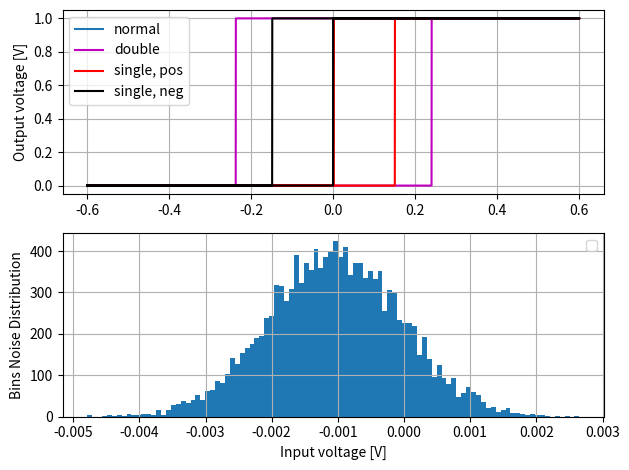

Write the Python code that produced this figure.
import dataclasses
import numpy as np


@dataclasses.dataclass
class SettingsCMP:
    """"Individual data class to configure an analogue comparator

    Args:
        vdd:        Positive supply voltage [V]
        vss:        Negative supply voltage [V]
        offset:     Offset voltage of the amplifier [V]
        noise:      Enable noise on output [True/False]
    """
    vdd:    float
    vss:    float
    # Comparator characteristics
    gain: int
    out_analog: bool
    offset: float
    noise:  bool

    @property
    def vcm(self) -> np.ndarray:
        return np.array(self.vdd + self.vss) / 2


RecommendedSettingsAMP = SettingsCMP(
    vdd=0.6, vss=-0.6,
    out_analog=False,
    gain=100,
    offset=0-1e-3,
    noise=True
)


class Comp:
    """Class for emulating an analogue comparator"""
    settings: SettingsCMP
    _unoise: np.ndarray
    _int_state: np.ndarray

    def __init__(self, setting: SettingsCMP):
        # --- Settings
        self.settings = setting
        self.__noise_dis = 1e-3

    @property
    def vcm(self) -> float:
        return (self.settings.vdd + self.settings.vss) / 2

    def __gen_noise(self, input: int, scale=0.1) -> np.ndarray:
        """Generate the input noise"""
        return np.random.normal(self.settings.offset, scale, input) if self.settings.noise else self.settings.offset * np.ones(input)

    def __voltage_clipping(self, uin: np.ndarray) -> np.ndarray:
        """Do voltage clipping at voltage supply"""
        uin[uin > self.settings.vdd] = self.settings.vdd
        uin[uin < self.settings.vss] = self.settings.vss
        return uin

    def __cmp_calc(self, uinp: np.ndarray, uinn: np.ndarray) -> np.ndarray:
        """Performing the difference calculation"""
        du = uinp - uinn
        return self.settings.vcm + self.settings.gain * du

    def __dig_output(self, du: np.ndarray) -> np.ndarray:
        """Translating the analogue signal into digital trigger"""
        return np.sign(du) == 1

    def __cmp_hystere(self, du: np.ndarray, thr: list) -> np.ndarray:
        """Processing differential input for generating hysterese"""
        u_out = np.zeros(du.shape)
        self._int_state = np.zeros(du.shape, dtype=np.bool_)
        # state == 0 --> not active, state == 1 --> active
        for idx, val in enumerate(du):
            out = val - (thr[0] if not self._int_state[idx] else thr[1]) + self._unoise[idx]
            if idx < u_out.size-2:
                self._int_state[idx+1] = np.sign(out) == 1

            u_out[idx] = self.settings.vcm + self.settings.gain * out

        return u_out

    def __type_hystere(self, mode: int, scale_thr: float) -> list:
        """Definition of type"""
        list_out = [0.0, 0.0]
        match mode:
            case 0:
                # --- Normal comparator
                list_out = [0.0, 0.0]
            case 1:
                # --- Single Side, negative VSS
                list_out = [0.0, scale_thr * (self.settings.vss - self.settings.vcm)]
            case 2:
                # --- Single Side, positive VDD
                list_out = [scale_thr * (self.settings.vdd - self.settings.vcm), 0.0]
            case 3:
                # --- Double Side, VSS-VDD
                list_out = [scale_thr * (self.settings.vdd - self.settings.vcm), scale_thr * (self.settings.vss - self.settings.vcm)]
            case 4:
                # --- Double Side, Reference
                list_out = [0.0, 0.0]

        return list_out

    def cmp_ideal(self, uinp: np.ndarray, uinn: np.ndarray) -> np.ndarray:
        """Performs an ideal comparator with input signal
        Args:
            uinp    - Positive input voltage [V]
            uinn    - Negative input voltage [V]
        Returns:
            Corresponding numpy array with boolean values
        """
        u_cmp = self.__cmp_calc(uinp, uinn)
        return self.__voltage_clipping(u_cmp)

    def cmp_normal(self, uinp: np.ndarray, uinn: np.ndarray) -> np.ndarray:
        """Performs a normal comparator with input signal
        Args:
            uinp    - Positive input voltage [V]
            uinn    - Negative input voltage [V]
        Returns:
            Corresponding numpy array with boolean values
        """
        u_cmp = self.__cmp_calc(uinp, uinn)
        self._unoise = self.__gen_noise(u_cmp.size, self.__noise_dis)
        u_out = self.__voltage_clipping(u_cmp - self._unoise)
        if not self.settings.out_analog:
            u_out = self.__dig_output(u_out)
        return u_out

    def cmp_single_pos_hystere(self, uinp: np.ndarray, uinn: np.ndarray, scale_thr=0.25) -> np.ndarray:
        """Performs a single-side hystere comparator with input signal
        Args:
            uinp: Positive input voltage [V]
            uinn: Negative input voltage [V]
            scale_thr: Scaling value from supply voltage [default = 25%]
        Returns:
            Corresponding numpy array with boolean values
        """
        du = uinp - uinn
        self._unoise = self.__gen_noise(du.size, self.__noise_dis)
        thr0 = self.__type_hystere(2, scale_thr)
        u_out = self.__voltage_clipping(self.__cmp_hystere(du, thr0))
        if not self.settings.out_analog:
            u_out = self.__dig_output(u_out)
        return u_out

    def cmp_single_neg_hystere(self, uinp: np.ndarray, uinn: np.ndarray, scale_thr=0.25) -> np.ndarray:
        """Performs a single-side hystere comparator with input signal
        Args:
            uinp: Positive input voltage [V]
            uinn: Negative input voltage [V]
            scale_thr: Scaling value from supply voltage [default = 25%]
        Returns:
            Corresponding numpy array with boolean values
        """
        du = uinp - uinn
        self._unoise = self.__gen_noise(du.size, self.__noise_dis)
        thr0 = self.__type_hystere(1, scale_thr)
        u_out = self.__voltage_clipping(self.__cmp_hystere(du, thr0))
        if not self.settings.out_analog:
            u_out = self.__dig_output(u_out)
        return u_out

    def cmp_double_hystere(self, uinp: np.ndarray, uinn: np.ndarray, scale_thr=0.25) -> np.ndarray:
        """Performs a double-side hystere comparator with input signal
        Args:
            uinp: Positive input voltage [V]
            uinn: Negative input voltage [V]
            scale_thr: Scaling value from supply voltage [default = 25%]
        Returns:
            Corresponding numpy array with boolean values
        """
        du = uinp - uinn
        self._unoise = self.__gen_noise(du.size, self.__noise_dis)
        thr0 = self.__type_hystere(3, scale_thr)
        u_out = self.__voltage_clipping(self.__cmp_hystere(du, thr0))
        if not self.settings.out_analog:
            u_out = self.__dig_output(u_out)
        return u_out


if __name__ == "__main__":
    import matplotlib.pyplot as plt
    print("TEST")

    cmp = Comp(RecommendedSettingsAMP)
    # --- Defining the input
    n_samples = 10000
    inp0 = np.concatenate((np.linspace(-0.6, 0.6, n_samples), np.linspace(0.6, -0.6, n_samples)))
    inp1 = np.zeros((n_samples, ))

    # --- Defining the output
    vcm = cmp.settings.vcm
    out0 = cmp.cmp_normal(inp0, vcm)
    out1 = cmp.cmp_single_pos_hystere(inp0, vcm)
    out2 = cmp.cmp_single_neg_hystere(inp0, vcm)
    out3 = cmp.cmp_double_hystere(inp0, vcm, 0.4)
    cmp.cmp_normal(inp1, vcm)

    # --- Plots
    plt.close('all')
    plt.figure()
    axs = [plt.subplot(2, 1, idx+1) for idx in range(2)]

    # --- Transfer function
    axs[0].plot(inp0, out0, label="normal")
    axs[0].plot(inp0, out3, color="m", label="double")
    axs[0].plot(inp0, out1, color="r", label="single, pos")
    axs[0].plot(inp0, out2, color="k", label="single, neg")
    axs[0].grid()
    axs[0].legend()
    axs[0].set_ylabel("Output voltage [V]")

    # --- Noise Distribution
    axs[1].hist(cmp._unoise, bins=100, align="left",
                density=True, cumulative=False)
    axs[1].grid()
    axs[1].legend()
    axs[1].set_ylabel("Bins Noise Distribution")
    axs[1].set_xlabel("Input voltage [V]")

    plt.tight_layout()
    plt.show()
